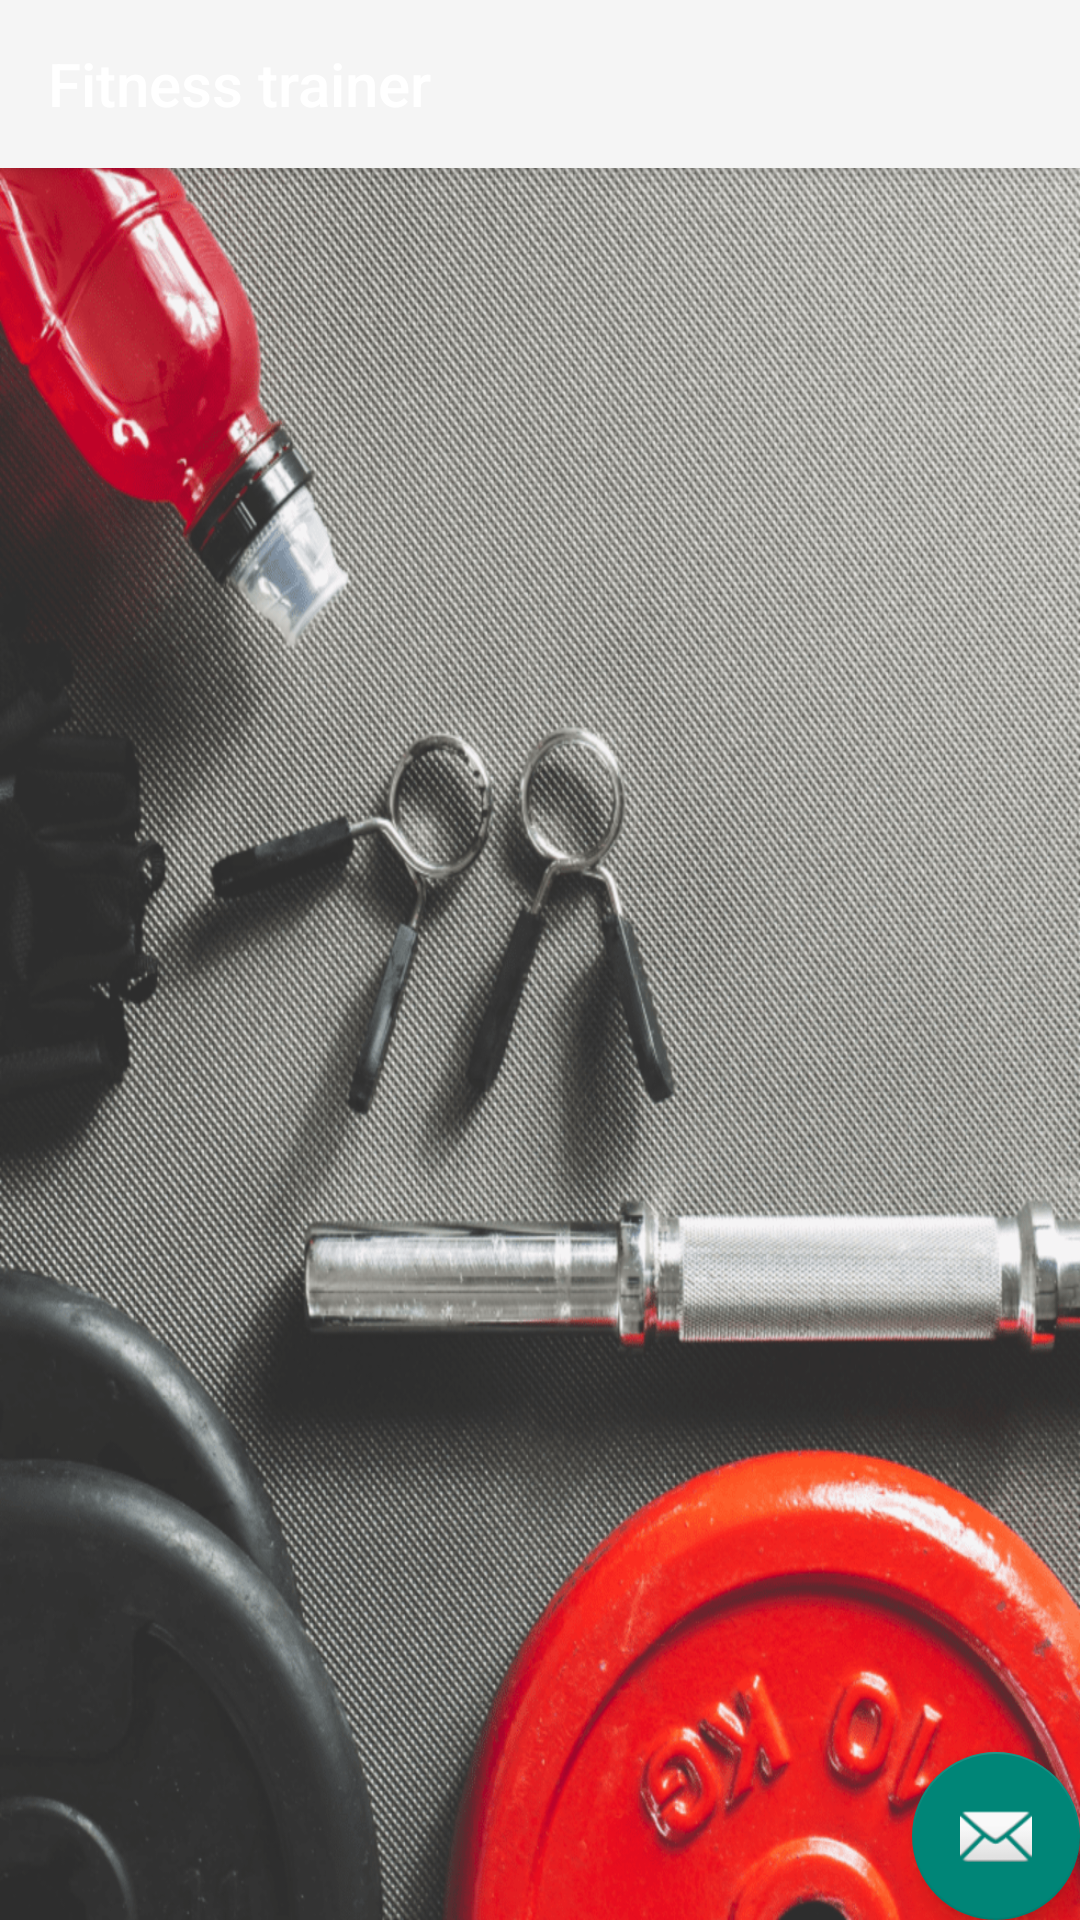

Produce the Android XML layout that renders to this screen, including the resource entries it uses.
<!-- AndroidManifest.xml: application theme SplashTheme -->
<!-- res/layout/activity_crear_rutinas.xml -->
<?xml version="1.0" encoding="utf-8"?>
<android.support.design.widget.CoordinatorLayout xmlns:android="http://schemas.android.com/apk/res/android"
    xmlns:app="http://schemas.android.com/apk/res-auto"
    xmlns:tools="http://schemas.android.com/tools"
    android:id="@+id/main_content"
    android:layout_width="match_parent"
    android:layout_height="match_parent"
    android:fitsSystemWindows="true"
    tools:context="fitness.sportgenertaion.fitnesstrainer.CrearRutinas">

    <android.support.design.widget.AppBarLayout
        android:id="@+id/appbar"
        android:layout_width="match_parent"
        android:layout_height="wrap_content"
        android:paddingTop="@dimen/appbar_padding_top"
        android:theme="@style/AppTheme.AppBarOverlay">

        <android.support.v7.widget.Toolbar
            android:id="@+id/toolbar"
            android:layout_width="match_parent"
            android:layout_height="?attr/actionBarSize"
            android:layout_weight="1"
            android:background="?attr/colorPrimary"
            app:layout_scrollFlags="scroll|enterAlways"
            app:popupTheme="@style/AppTheme.PopupOverlay"
            app:title="@string/app_name">

        </android.support.v7.widget.Toolbar>

    </android.support.design.widget.AppBarLayout>

    <android.support.v4.view.ViewPager
        android:id="@+id/container"
        android:layout_width="match_parent"
        android:layout_height="match_parent"
        app:layout_behavior="@string/appbar_scrolling_view_behavior" />

    <android.support.design.widget.FloatingActionButton
        android:id="@+id/fab"
        android:layout_width="wrap_content"
        android:layout_height="wrap_content"
        android:layout_gravity="end|bottom"
        android:layout_margin="@dimen/fab_margin"
        app:srcCompat="@android:drawable/ic_dialog_email" />

</android.support.design.widget.CoordinatorLayout>
<!-- resources referenced by this layout -->
<resources>
  <string name="app_name">Fitness trainer</string>
  <style name="AppTheme.AppBarOverlay" parent="ThemeOverlay.AppCompat.Dark.ActionBar" />
  <style name="AppTheme.PopupOverlay" parent="ThemeOverlay.AppCompat.Light" />
  <style name="SplashTheme" parent="Theme.AppCompat.Light.NoActionBar">
          <item name="android:windowBackground">@drawable/iniciados2</item>
      </style>
  <!-- drawable iniciados2: png bitmap (drawable, 799834 bytes) -->
</resources>
